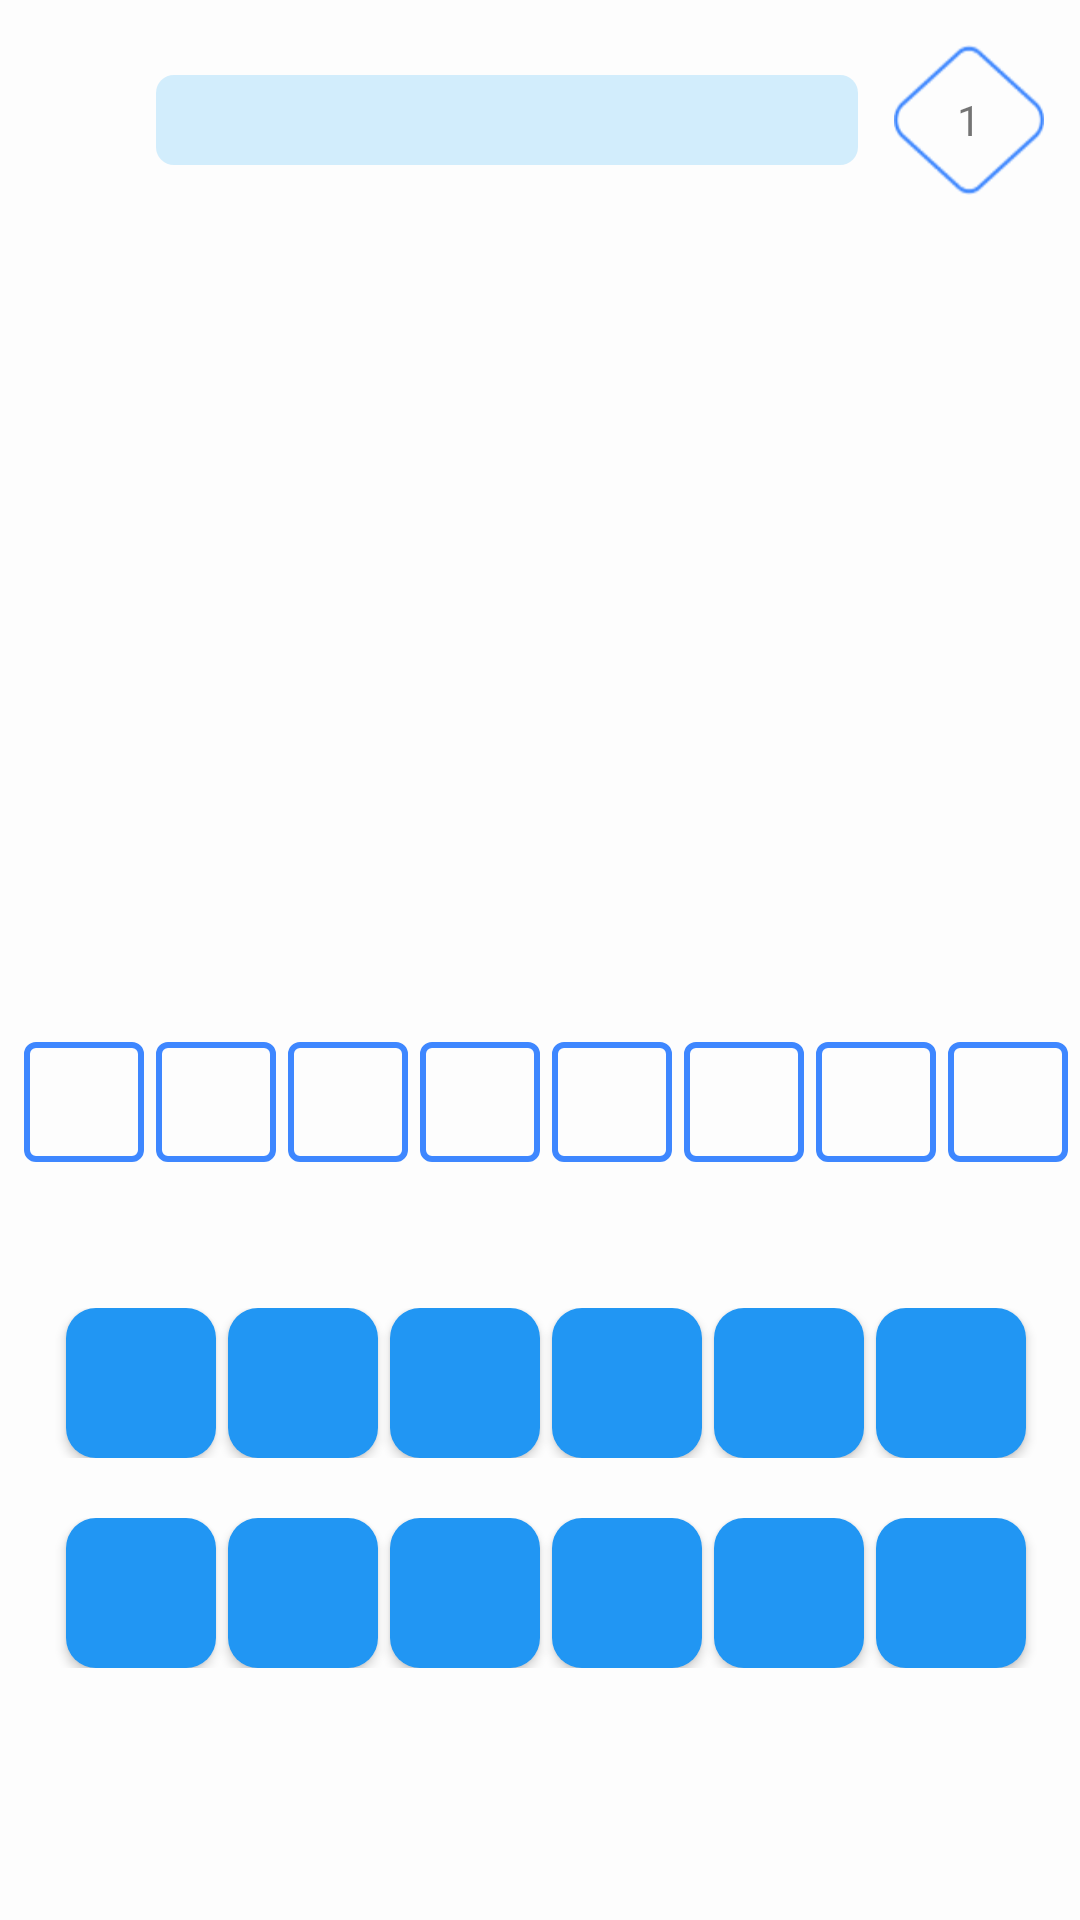

The Android layout XML behind this screen, and the referenced resources:
<!-- AndroidManifest.xml: application theme Theme.QuizApp -->
<!-- res/layout/activity_flag_quiz.xml -->
<?xml version="1.0" encoding="utf-8"?>
<LinearLayout xmlns:android="http://schemas.android.com/apk/res/android"
    xmlns:app="http://schemas.android.com/apk/res-auto"
    xmlns:tools="http://schemas.android.com/tools"
    android:layout_width="match_parent"
    android:layout_height="match_parent"
    android:background="#FDFDFD"
    android:orientation="vertical"
    android:weightSum="3">

    <androidx.constraintlayout.widget.ConstraintLayout
        android:layout_width="match_parent"
        android:layout_height="60dp"
        android:layout_marginTop="10dp"
        android:orientation="horizontal">

        <ImageView
            android:id="@+id/backFlag"
            android:layout_width="30dp"
            android:layout_height="30dp"
            android:layout_marginStart="10dp"
            android:background="?selectableItemBackgroundBorderless"
            android:src="@drawable/ic_baseline_arrow_back_24"
            app:layout_constraintBottom_toBottomOf="parent"
            app:layout_constraintStart_toStartOf="parent"
            app:layout_constraintTop_toTopOf="parent"
            app:tint="@color/blue_med" />

        <LinearLayout
            android:layout_width="0dp"
            android:layout_height="wrap_content"
            android:layout_gravity="center"
            android:layout_marginHorizontal="12dp"
            android:orientation="horizontal"
            app:layout_constraintBottom_toBottomOf="parent"
            app:layout_constraintEnd_toStartOf="@+id/group_22"
            app:layout_constraintStart_toEndOf="@+id/backFlag"
            app:layout_constraintTop_toTopOf="parent">

            <ProgressBar
                android:id="@+id/progress"
                style="@style/Widget.AppCompat.ProgressBar.Horizontal"
                android:layout_width="match_parent"
                android:layout_height="30dp"

                android:progressDrawable="@drawable/progress_drawble" />
        </LinearLayout>


        <LinearLayout
            android:id="@+id/group_22"
            android:layout_width="50dp"
            android:layout_height="50dp"
            android:layout_gravity="center"
            android:layout_marginEnd="12dp"
            android:background="@drawable/level_bg"
            android:gravity="center"
            android:orientation="vertical"
            app:layout_constraintBottom_toBottomOf="parent"
            app:layout_constraintEnd_toEndOf="parent"
            app:layout_constraintTop_toTopOf="parent">

            <TextView
                android:id="@+id/level_txt"
                android:layout_width="wrap_content"
                android:layout_height="wrap_content"
                android:layout_gravity="center"
                android:text="1"
                android:textSize="14sp" />
        </LinearLayout>

    </androidx.constraintlayout.widget.ConstraintLayout>

    <LinearLayout
        android:layout_width="match_parent"
        android:layout_height="0dp"
        android:layout_margin="33dp"
        android:layout_weight="1"
        android:elevation="10dp">

        <FrameLayout
            android:layout_width="match_parent"
            android:layout_height="match_parent">


            <ImageView
                android:id="@+id/txtquestion"
                android:layout_width="match_parent"
                android:layout_height="match_parent"
                android:layout_gravity="center"
                android:src="@drawable/egypt"
                 />


        </FrameLayout>
    </LinearLayout>

    <LinearLayout
        android:layout_width="match_parent"
        android:layout_height="0dp"
        android:layout_weight="1.5"
        android:gravity="center"
        android:orientation="vertical">

        <LinearLayout
            android:id="@+id/containerAnswer"
            android:layout_width="match_parent"
            android:layout_height="wrap_content"
            android:layout_marginTop="35dp"
            android:layout_weight="1.5"
            android:gravity="center"
            android:orientation="horizontal"
            tools:ignore="NestedWeights">

            <androidx.appcompat.widget.AppCompatButton style="@style/Button.Answer" />

            <androidx.appcompat.widget.AppCompatButton style="@style/Button.Answer" />

            <androidx.appcompat.widget.AppCompatButton style="@style/Button.Answer" />

            <androidx.appcompat.widget.AppCompatButton style="@style/Button.Answer" />

            <androidx.appcompat.widget.AppCompatButton style="@style/Button.Answer" />

            <androidx.appcompat.widget.AppCompatButton style="@style/Button.Answer" />

            <androidx.appcompat.widget.AppCompatButton style="@style/Button.Answer" />
            <androidx.appcompat.widget.AppCompatButton style="@style/Button.Answer" />

        </LinearLayout>

        <LinearLayout
            android:id="@+id/containerVariantFirst"
            android:layout_width="match_parent"
            android:layout_height="wrap_content"
            android:layout_marginTop="40dp"
            android:gravity="center"
            android:orientation="horizontal">

            <androidx.appcompat.widget.AppCompatButton style="@style/Button.Variant" />

            <androidx.appcompat.widget.AppCompatButton style="@style/Button.Variant" />

            <androidx.appcompat.widget.AppCompatButton style="@style/Button.Variant" />

            <androidx.appcompat.widget.AppCompatButton style="@style/Button.Variant" />

            <androidx.appcompat.widget.AppCompatButton style="@style/Button.Variant" />

            <androidx.appcompat.widget.AppCompatButton style="@style/Button.Variant" />
        </LinearLayout>

        <LinearLayout
            android:id="@+id/containerVariantSecond"
            android:layout_width="match_parent"
            android:layout_height="wrap_content"
            android:layout_marginTop="20dp"
            android:gravity="center"
            android:orientation="horizontal">

            <androidx.appcompat.widget.AppCompatButton style="@style/Button.Variant" />

            <androidx.appcompat.widget.AppCompatButton style="@style/Button.Variant" />

            <androidx.appcompat.widget.AppCompatButton style="@style/Button.Variant" />

            <androidx.appcompat.widget.AppCompatButton style="@style/Button.Variant" />

            <androidx.appcompat.widget.AppCompatButton style="@style/Button.Variant" />

            <androidx.appcompat.widget.AppCompatButton style="@style/Button.Variant" />
        </LinearLayout>
    </LinearLayout>
</LinearLayout>
<!-- resources referenced by this layout -->
<resources>
  <color name="blue_med">#03A9F4</color>
  <!-- drawable progress_drawble (drawable) -->
  <layer-list xmlns:android="http://schemas.android.com/apk/res/android">
      <item android:id="@android:id/background">
          <shape android:shape="rectangle">
              <corners android:radius="6dp"/>
              <solid android:color="#D2EDFC"/>
          </shape>
      </item>
      <item android:id="@android:id/progress">
          <scale android:scaleWidth="100%">
              <shape android:shape="rectangle">
                  <corners android:radius="6dp"/>
                  <solid android:color="#287CF6"/>
              </shape>
          </scale>
      </item>
  </layer-list>
  <style name="Button.Answer">
          <item name="android:width">
              40dp
          </item>
          <item name="android:height">
              40dp
          </item>
          <item name="android:background">@drawable/bg_answer</item>
      </style>
  <style name="Button.Variant">
          <item name="android:layout_width">50dp</item>
          <item name="android:layout_height">50dp</item>
  
          <item name="android:background">@drawable/bg_variant</item>
      </style>
  <!-- drawable bg_answer (drawable) -->
  <?xml version="1.0" encoding="utf-8"?>
  <selector xmlns:android="http://schemas.android.com/apk/res/android">
  <item android:state_pressed="true">
      <shape>
  
          <stroke android:width="2dp" android:color="#5A8DE1"/>
          <corners android:radius="3dp"/>
      </shape>
  </item>
    <item>
        <shape>
            <stroke android:width="2dp" android:color="#3E87FF"/>
            <corners android:radius="3dp"/>
        </shape>
    </item>
  </selector>
  <!-- drawable bg_variant (drawable) -->
  <?xml version="1.0" encoding="utf-8"?>
  <selector xmlns:android="http://schemas.android.com/apk/res/android">
  <item android:state_pressed="true">
      <shape>
          <stroke android:width="2dp" android:color="#03A9F4"/>
          <corners android:radius="10dp"/>
      </shape>
  </item>
    <item>
        <shape>
            <solid android:color="#2196F3"/>
            <corners android:radius="10dp"/>
        </shape>
    </item>
  </selector>
  <!-- drawable splash_image (drawable-v24) -->
  <?xml version="1.0" encoding="utf-8"?>
  <layer-list xmlns:android="http://schemas.android.com/apk/res/android">
  
      <item android:drawable="@color/white"/>
  
      <item android:drawable="@drawable/choose"
          android:gravity="center"
          android:width="200dp"
  
          android:height="200dp"/>
  
  </layer-list>
  <color name="white">#FFFFFFFF</color>
  <style name="editTextLayoutStyle" parent="Widget.MaterialComponents.TextInputLayout.FilledBox">
          <item name="boxStrokeWidth">0dp</item>
          <item name="boxStrokeWidthFocused">0dp</item>
          <item name="boxBackgroundColor">@color/edit_text_bg</item>
          <item name="boxCornerRadiusTopStart">@dimen/edit_text_corner_radius</item>
          <item name="boxCornerRadiusTopEnd">@dimen/edit_text_corner_radius</item>
          <item name="boxCornerRadiusBottomStart">@dimen/edit_text_corner_radius</item>
          <item name="boxCornerRadiusBottomEnd">@dimen/edit_text_corner_radius</item>
      </style>
  <color name="edit_text_bg">#F2F3F7</color>
  <dimen name="edit_text_corner_radius">12dp</dimen>
</resources>
